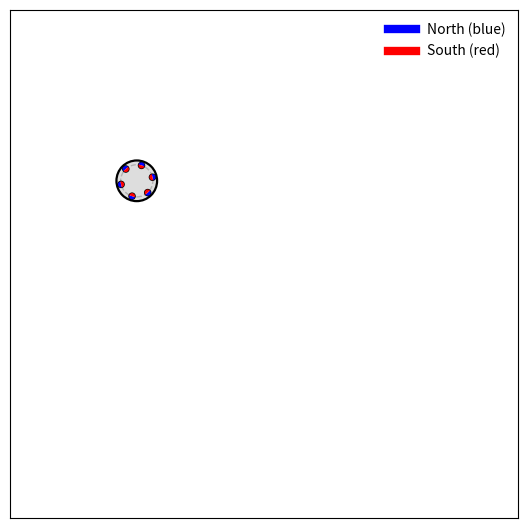
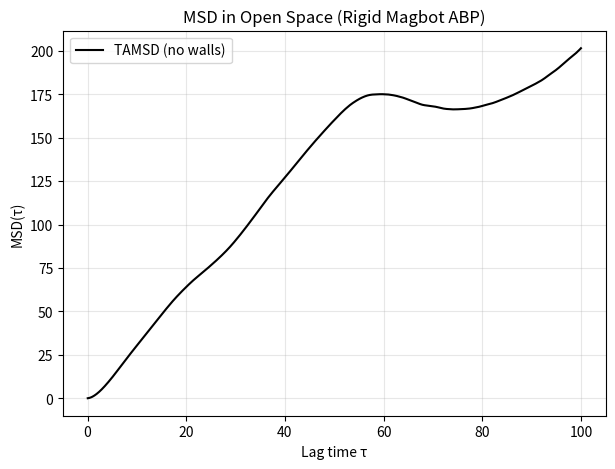

The matplotlib source for these figures, in order:
"""
Magbot Simulation + MSD without Walls (Rigid-Body Version)
----------------------------------------------------------

✅ Auto-detects video writer:
   - If FFmpeg available → saves .mp4 video
   - Else → saves .gif animation
✅ Always saves:
   - MSD plot (.png)
   - MSD data (.csv)
"""

from dataclasses import dataclass
import numpy as np
import matplotlib.pyplot as plt
from matplotlib import animation
from matplotlib.patches import Circle, Wedge
import pandas as pd
import shutil  # to check if ffmpeg exists


# ---------------------------- Configuration ----------------------------

@dataclass
class SimParams:
    bot_radius: float = 1.2
    n_magnets: int = 6
    magnet_radius: float = 0.18
    rim_inset: float = 0.25
    omega_body: float = 1.2
    v0: float = 0.9
    Dr: float = 0.4
    Dt: float = 0.05
    dt: float = 0.05
    n_frames_anim: int = 280
    n_frames_msd: int = 4000
    save_video: bool = True
    save_csv: bool = True
    save_plot: bool = True
    video_path: str = "magbot_sim_no_walls.mp4"
    gif_path: str = "magbot_sim_no_walls.gif"
    csv_path: str = "msd_no_walls.csv"
    plot_path: str = "msd_no_walls.png"
    seed: int = 7


# ---------------------------- ABP utilities ----------------------------

def simulate_abp_free(n_steps, dt, v0, Dr, Dt, rng):
    """Simulate ABP COM motion in open space (no reflection)."""
    pos = np.zeros((n_steps, 2))
    r = np.array([0.0, 0.0])
    psi = rng.uniform(0, 2*np.pi)

    for t in range(1, n_steps):
        psi += np.sqrt(2*Dr*dt) * rng.normal()
        step = v0*dt*np.array([np.cos(psi), np.sin(psi)]) + np.sqrt(2*Dt*dt)*rng.normal(size=2)
        r += step
        pos[t] = r
    return pos


def time_averaged_msd(pos, dt, max_lag_fraction=0.5):
    """Time-averaged MSD from one trajectory."""
    n = len(pos)
    max_lag = int(n * max_lag_fraction)
    taus = np.arange(1, max_lag + 1)
    msd = np.empty_like(taus, dtype=float)

    for i, k in enumerate(taus):
        diffs = pos[k:] - pos[:-k]
        msd[i] = np.mean(np.sum(diffs*diffs, axis=1))
    return taus*dt, msd


# ---------------------------- Animation ----------------------------

def animate_magbot(params: SimParams):
    """Animate a single rigid-body Magbot (no walls)."""

    anchor_radius = params.bot_radius - params.rim_inset
    rng = np.random.default_rng(params.seed)

    theta0 = np.linspace(0, 2*np.pi, params.n_magnets, endpoint=False)

    fig, ax = plt.subplots(figsize=(6.6, 6.6))
    ax.set_aspect('equal')
    ax.set_xlim(-15, 15)
    ax.set_ylim(-15, 15)
    ax.set_xticks([]); ax.set_yticks([])
    ax.set_facecolor("white")

    # Body + guide ring
    body = Circle((0, 0), params.bot_radius, facecolor='#dddddd', edgecolor='k', linewidth=1.6, zorder=2)
    guide = Circle((0, 0), anchor_radius, facecolor='none', edgecolor='#888888',
                   linestyle='--', linewidth=1.0, alpha=0.5, zorder=2)
    ax.add_patch(body); ax.add_patch(guide)

    # Magnets
    mag_circles, north_wedges, south_wedges = [], [], []
    for _ in range(params.n_magnets):
        c = Circle((0, 0), params.magnet_radius, facecolor='white', edgecolor='k', lw=1.0, zorder=3)
        n = Wedge((0, 0), params.magnet_radius, 0, 180, facecolor='blue', edgecolor='none', zorder=4)
        s = Wedge((0, 0), params.magnet_radius, 180, 360, facecolor='red', edgecolor='none', zorder=4)
        ax.add_patch(c); ax.add_patch(n); ax.add_patch(s)
        mag_circles.append(c); north_wedges.append(n); south_wedges.append(s)

    ax.legend([plt.Line2D([], [], color='blue', lw=6), plt.Line2D([], [], color='red', lw=6)],
              ['North (blue)', 'South (red)'], loc='upper right', frameon=False)

    # Initial state
    body_angle = 0.0
    rng_abp = np.random.default_rng(params.seed + 1)
    pos = np.array([0.0, 0.0])
    psi = rng_abp.uniform(0, 2*np.pi)

    def update(frame):
        nonlocal body_angle, pos, psi
        body_angle += params.omega_body * params.dt
        psi += np.sqrt(2*params.Dr*params.dt) * rng_abp.normal()
        step = params.v0*params.dt*np.array([np.cos(psi), np.sin(psi)]) \
             + np.sqrt(2*params.Dt*params.dt) * rng_abp.normal(size=2)
        pos += step

        # Update visuals
        body.center = pos
        guide.center = pos

        for i in range(params.n_magnets):
            theta = theta0[i] + body_angle
            center = pos + anchor_radius * np.array([np.cos(theta), np.sin(theta)])
            mag_circles[i].center = tuple(center)
            deg = np.degrees(theta)
            north_wedges[i].set_center(tuple(center))
            south_wedges[i].set_center(tuple(center))
            north_wedges[i].set_theta1(deg - 90)
            north_wedges[i].set_theta2(deg + 90)
            south_wedges[i].set_theta1(deg + 90)
            south_wedges[i].set_theta2(deg + 270)

        return [body, guide, *mag_circles, *north_wedges, *south_wedges]

    anim = animation.FuncAnimation(fig, update, frames=params.n_frames_anim, interval=30, blit=True)

    # Auto-detect FFmpeg
    has_ffmpeg = shutil.which("ffmpeg") is not None

    try:
        if params.save_video:
            if has_ffmpeg:
                from matplotlib.animation import FFMpegWriter
                writer = FFMpegWriter(fps=int(1/params.dt))
                anim.save(params.video_path, writer=writer)
                print(f"[Saved video] {params.video_path}")
            else:
                from matplotlib.animation import PillowWriter
                anim.save(params.gif_path, writer=PillowWriter(fps=int(1/params.dt)))
                print(f"[Saved GIF] {params.gif_path}")
    except Exception as e:
        print("❌ Could not save animation:", e)

    plt.show()


# ---------------------------- MSD computation ----------------------------

def run_msd_free(params: SimParams):
    rng = np.random.default_rng(params.seed + 2)
    pos = simulate_abp_free(
        n_steps=params.n_frames_msd,
        dt=params.dt,
        v0=params.v0,
        Dr=params.Dr,
        Dt=params.Dt,
        rng=rng
    )
    tau, msd = time_averaged_msd(pos, params.dt)

    if params.save_csv:
        pd.DataFrame({"tau": tau, "TAMSD_free": msd}).to_csv(params.csv_path, index=False)
        print(f"[Saved MSD data] {params.csv_path}")

    plt.figure(figsize=(7, 5))
    plt.plot(tau, msd, label="TAMSD (no walls)", color='k')
    plt.xlabel("Lag time τ")
    plt.ylabel("MSD(τ)")
    plt.title("MSD in Open Space (Rigid Magbot ABP)")
    plt.grid(True, alpha=0.3)
    plt.legend()

    if params.save_plot:
        plt.savefig(params.plot_path, dpi=300, bbox_inches='tight')
        print(f"[Saved plot] {params.plot_path}")

    plt.show()


# ---------------------------- Main ----------------------------

if __name__ == "__main__":
    P = SimParams()
    animate_magbot(P)
    run_msd_free(P)
